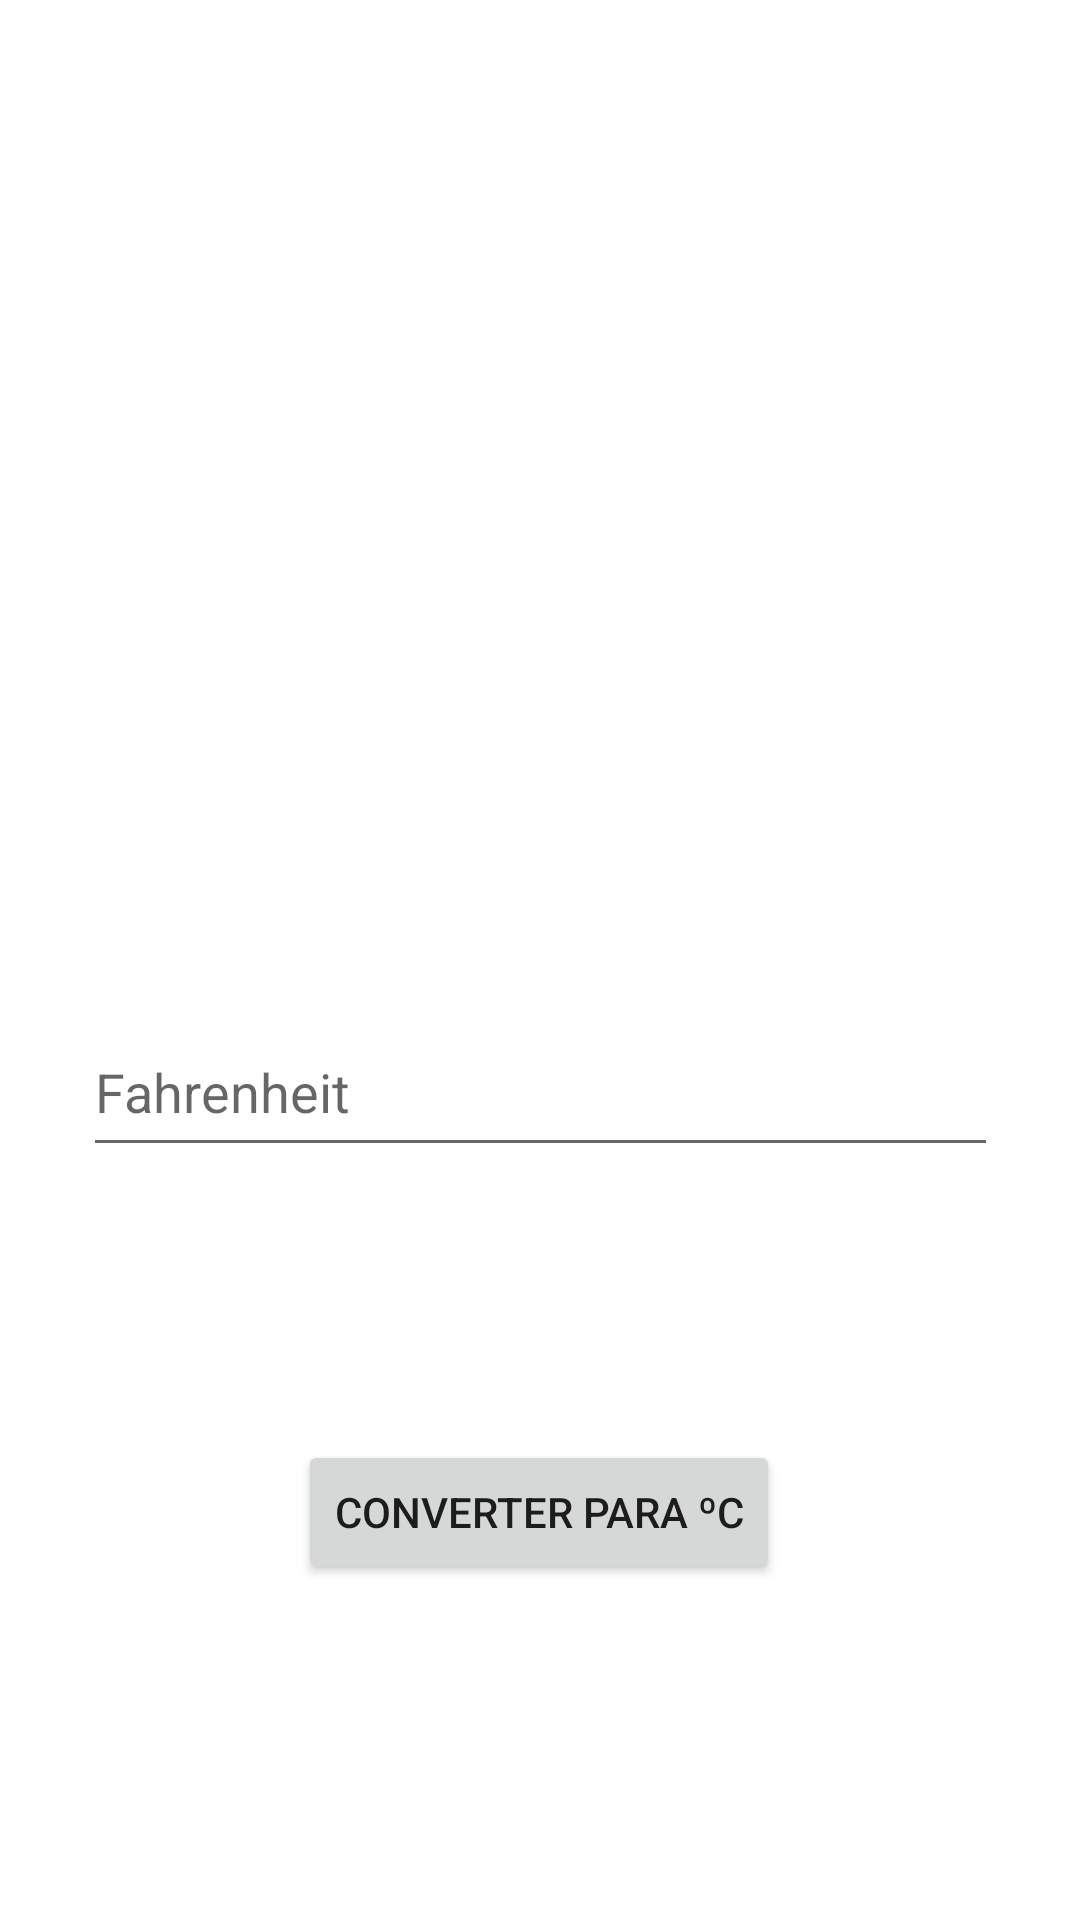

Reconstruct the res/layout file that produces this screen, plus the resources it refers to.
<!-- AndroidManifest.xml: application theme Theme.Exercicio01DesenvolMobile -->
<!-- res/layout/activity_exercicio3.xml -->
<?xml version="1.0" encoding="utf-8"?>
<androidx.constraintlayout.widget.ConstraintLayout xmlns:android="http://schemas.android.com/apk/res/android"
    xmlns:app="http://schemas.android.com/apk/res-auto"
    xmlns:tools="http://schemas.android.com/tools"
    android:layout_width="match_parent"
    android:layout_height="match_parent"
    tools:context=".Exercicio3Activity">

    <TextView
        android:id="@+id/textoVerificacao"
        android:layout_width="wrap_content"
        android:layout_height="wrap_content"
        android:layout_marginTop="104dp"
        android:textSize="24sp"
        app:layout_constraintEnd_toEndOf="parent"
        app:layout_constraintHorizontal_bias="0.498"
        app:layout_constraintStart_toStartOf="parent"
        app:layout_constraintTop_toTopOf="parent" />

    <EditText
        android:id="@+id/temperatura"
        android:layout_width="305dp"
        android:layout_height="53dp"
        android:layout_marginTop="336dp"
        android:autofillHints=""
        android:ems="10"
        android:hint="Fahrenheit"
        android:inputType="textPersonName"
        android:text="@string/vazio"
        app:layout_constraintEnd_toEndOf="parent"
        app:layout_constraintStart_toStartOf="parent"
        app:layout_constraintTop_toTopOf="parent"
        tools:ignore="SpeakableTextPresentCheck,TouchTargetSizeCheck" />

    <Button
        android:id="@+id/button2"
        android:layout_width="wrap_content"
        android:layout_height="wrap_content"
        android:layout_marginBottom="112dp"
        android:onClick="converteParaCelsius"
        android:text="Converter para ºC"
        app:layout_constraintBottom_toBottomOf="parent"
        app:layout_constraintEnd_toEndOf="parent"
        app:layout_constraintHorizontal_bias="0.498"
        app:layout_constraintStart_toStartOf="parent" />

</androidx.constraintlayout.widget.ConstraintLayout>
<!-- resources referenced by this layout -->
<resources>
  <string name="vazio" />
  <style name="Theme.Exercicio01DesenvolMobile" parent="Theme.MaterialComponents.DayNight.DarkActionBar">
          
          <item name="colorPrimary">@color/purple_500</item>
          <item name="colorPrimaryVariant">@color/purple_700</item>
          <item name="colorOnPrimary">@color/white</item>
          
          <item name="colorSecondary">@color/teal_200</item>
          <item name="colorSecondaryVariant">@color/teal_700</item>
          <item name="colorOnSecondary">@color/black</item>
          
          <item name="android:statusBarColor" tools:targetApi="l">?attr/colorPrimaryVariant</item>
          
      </style>
  <!-- not gathered from this repository: default colours our renderer supplied (Android Studio template values) -->
  <color name="purple_500">#FF6200EE</color>
  <color name="purple_700">#FF3700B3</color>
  <color name="teal_200">#FF03DAC5</color>
  <color name="teal_700">#FF018786</color>
  <color name="black">#FF000000</color>
  <color name="white">#FFFFFFFF</color>
</resources>
